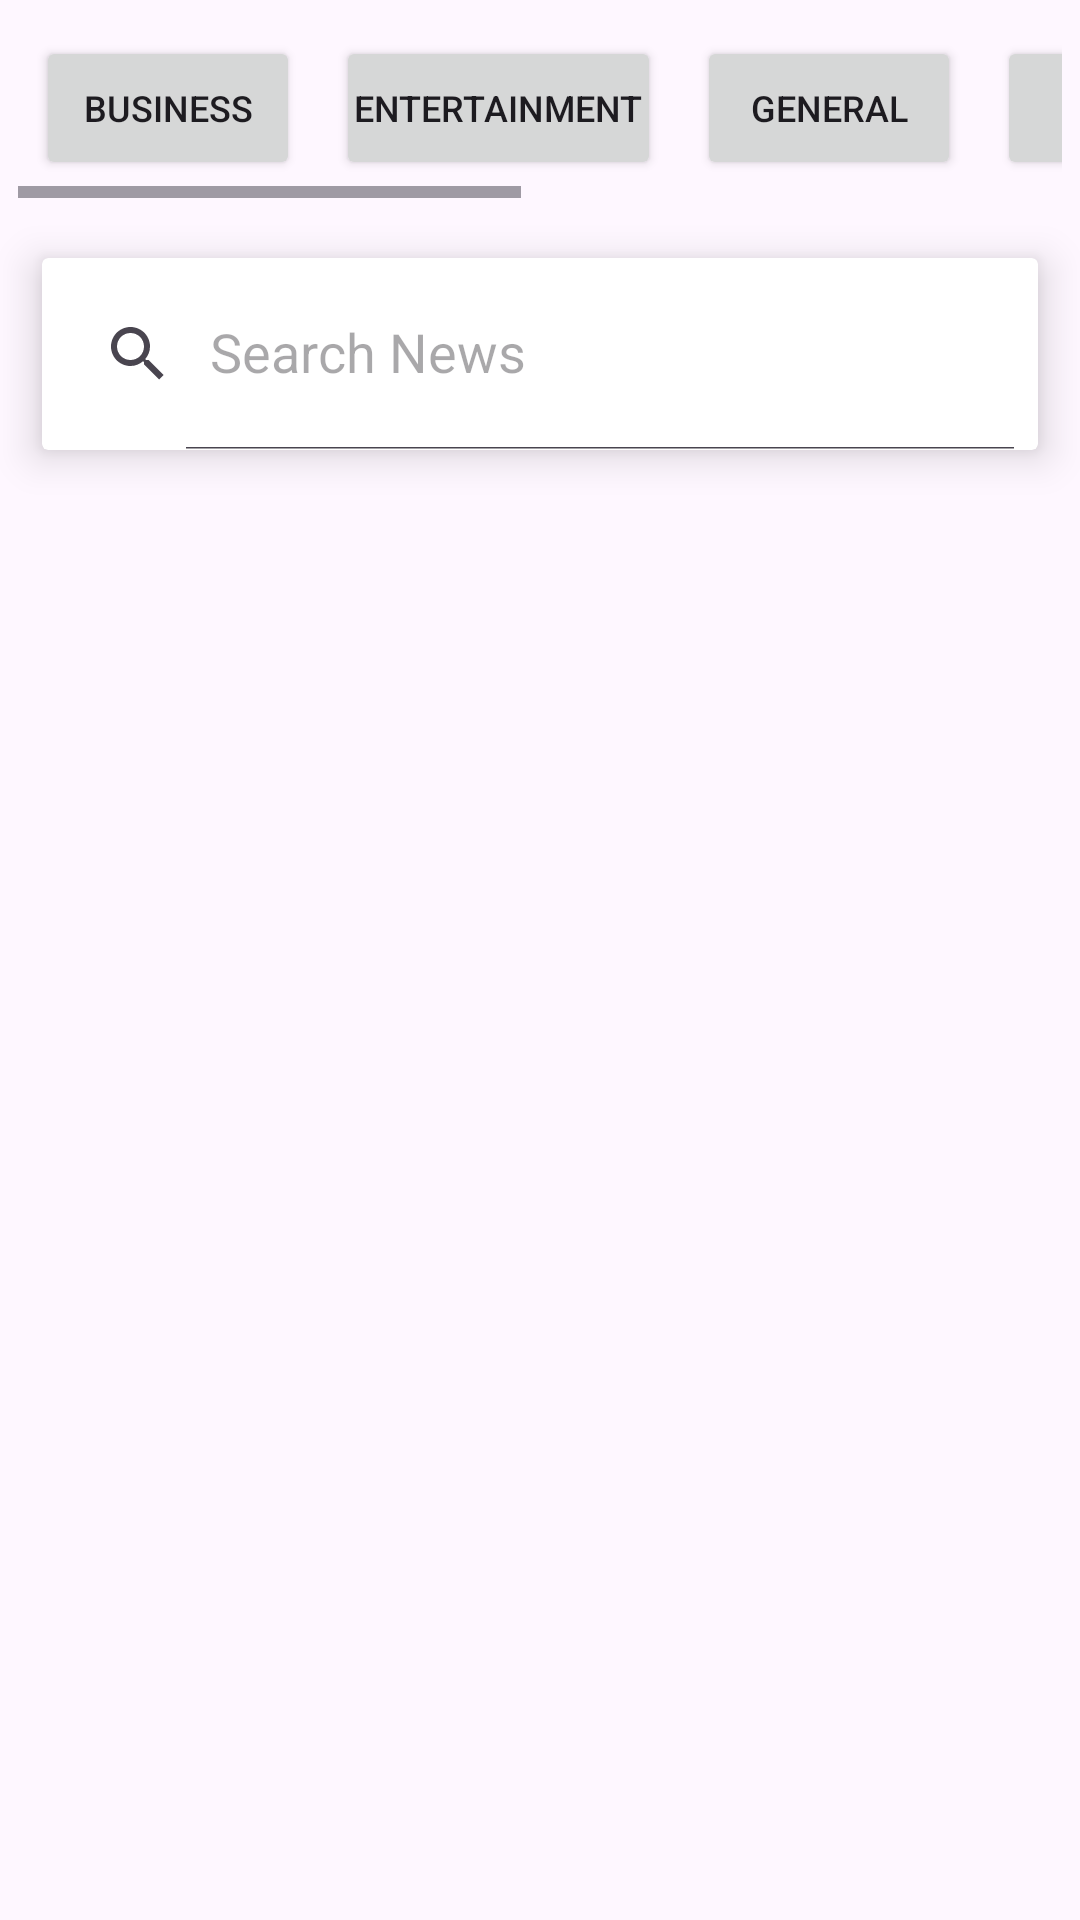

Reconstruct the res/layout file that produces this screen, plus the resources it refers to.
<!-- AndroidManifest.xml: application theme Theme.JMedia -->
<!-- res/layout/activity_main.xml -->
<?xml version="1.0" encoding="utf-8"?>
<LinearLayout xmlns:android="http://schemas.android.com/apk/res/android"
    xmlns:app="http://schemas.android.com/apk/res-auto"
    xmlns:tools="http://schemas.android.com/tools"
    android:layout_width="match_parent"
    android:layout_height="match_parent"
    android:orientation="vertical"
    tools:context=".MainActivity">

    <HorizontalScrollView
        android:layout_width="match_parent"
        android:layout_height="wrap_content"
        android:layout_margin="6dp">

        <LinearLayout
            android:layout_width="match_parent"
            android:layout_height="wrap_content">

            <Button
                android:layout_width="wrap_content"
                android:layout_height="wrap_content"
                android:id="@+id/btn_1"
                android:text="business"
                android:textSize="12sp"
                android:padding="6dp"
                android:layout_margin="6dp"/>
            <Button
                android:layout_width="wrap_content"
                android:layout_height="wrap_content"
                android:id="@+id/btn_2"
                android:text="entertainment"
                android:textSize="12sp"
                android:padding="6dp"
                android:layout_margin="6dp"/>
            <Button
                android:layout_width="wrap_content"
                android:layout_height="wrap_content"
                android:id="@+id/btn_3"
                android:text="general"
                android:textSize="12sp"
                android:padding="6dp"
                android:layout_margin="6dp"/>
            <Button
                android:layout_width="wrap_content"
                android:layout_height="wrap_content"
                android:id="@+id/btn_4"
                android:text="health"
                android:textSize="12sp"
                android:padding="6dp"
                android:layout_margin="6dp"/>
            <Button
                android:layout_width="wrap_content"
                android:layout_height="wrap_content"
                android:id="@+id/btn_5"
                android:text="science"
                android:textSize="12sp"
                android:padding="6dp"
                android:layout_margin="6dp"/>
            <Button
                android:layout_width="wrap_content"
                android:layout_height="wrap_content"
                android:id="@+id/btn_6"
                android:text="sports"
                android:textSize="12sp"
                android:padding="6dp"
                android:layout_margin="6dp"/>
            <Button
                android:layout_width="wrap_content"
                android:layout_height="wrap_content"
                android:id="@+id/btn_7"
                android:text="technology"
                android:textSize="12sp"
                android:padding="6dp"
                android:layout_margin="6dp"/>



        </LinearLayout>



    </HorizontalScrollView>


    <androidx.cardview.widget.CardView
        android:layout_margin="14dp"
        app:cardElevation="8dp"
        android:layout_width="match_parent"
        android:layout_height="wrap_content">

        <androidx.appcompat.widget.SearchView
            android:id="@+id/search_view"
            android:layout_width="match_parent"
            android:layout_height="?attr/actionBarSize"
            app:defaultQueryHint="Search News"
            app:iconifiedByDefault="false"/>


    </androidx.cardview.widget.CardView>

    <androidx.recyclerview.widget.RecyclerView
        android:layout_width="match_parent"
        android:layout_height="match_parent"
        android:id="@+id/recycler_main"
        tools:listitem="@layout/headline_list_items"
        android:layout_margin="8dp"/>

</LinearLayout>
<!-- res/layout/headline_list_items.xml (included above) -->
<?xml version="1.0" encoding="utf-8"?>
<androidx.cardview.widget.CardView xmlns:android="http://schemas.android.com/apk/res/android"
    xmlns:app="http://schemas.android.com/apk/res-auto"
    android:clickable="true"
    android:foreground="?attr/selectableItemBackground"
    app:cardElevation="8dp"
    android:layout_margin="8dp"

    android:layout_width="match_parent"
    android:layout_height="wrap_content">


    <LinearLayout
        android:id="@+id/main_container"
        android:orientation="horizontal"
        android:layout_margin="6dp"
        android:weightSum="3"
        android:clickable="true"
        android:foreground="?attr/selectableItemBackground"
        android:layout_width="match_parent"

        android:layout_height="wrap_content">
        <LinearLayout
            android:orientation="vertical"
            android:layout_margin="8dp"
            android:layout_width="0dp"
            android:layout_height="wrap_content"
            android:layout_weight="2">

            <TextView
                android:id="@+id/text_title"
                android:textSize="22sp"
                android:textStyle="bold"
                android:textColor="@color/black"
                android:maxLines="3"
                android:layout_width="match_parent"
                android:layout_height="wrap_content"
                />

            <TextView
                android:id="@+id/text_source"
                android:textSize="18sp"
                android:textStyle="bold"
                android:textColor="#452E6E"
                android:maxLines="1"
                android:layout_marginTop="6dp"
                android:layout_width="match_parent"
                android:layout_height="wrap_content"
                />






        </LinearLayout>

        <ImageView
            android:id="@+id/img_headline"
            android:layout_weight="1"
            android:layout_width="0dp"
            android:src="@drawable/not_available"
            android:scaleType="centerCrop"
            android:layout_height="match_parent"/>






    </LinearLayout>

</androidx.cardview.widget.CardView>
<!-- resources referenced by this layout -->
<resources>
  <color name="black">#FF000000</color>
  <style name="Theme.JMedia" parent="Base.Theme.JMedia" />
  <style name="Base.Theme.JMedia" parent="Theme.Material3.DayNight.NoActionBar">
          
          
      </style>
</resources>
